Run: headless pygame with SDL's dummy video driver; simulated clock (each Clock.tick advances the game by its frame time, no real sleeping); random seed 0; keys injected as events and as key.get_pressed() state; mouse plan: one left click at the window centre at the start of phase 2, then a move to the lower-right quarter at the start of phase 3.
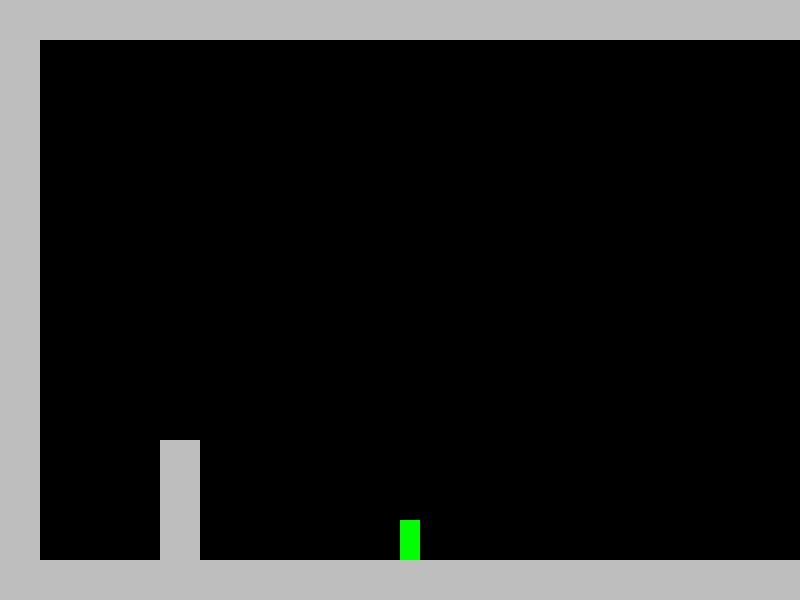
Frame 1 of 4 · flips 1–60 · no input
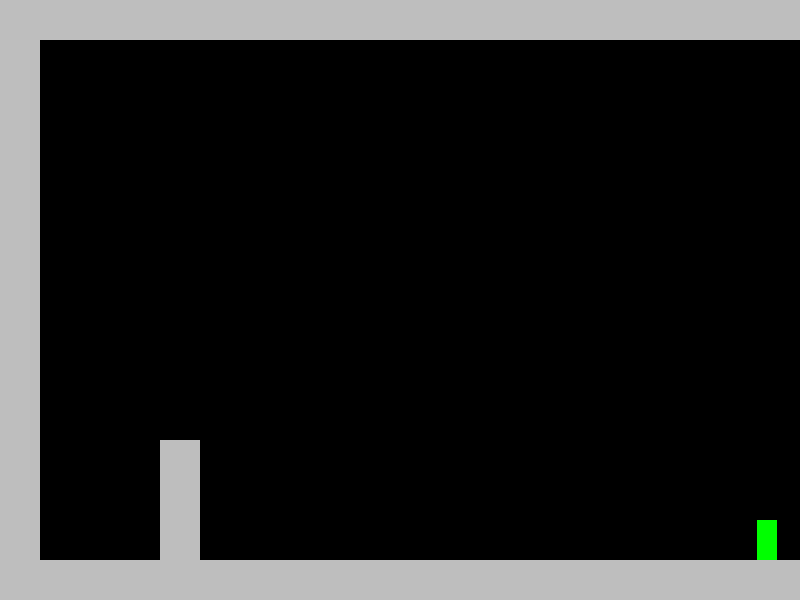
Frame 2 of 4 · flips 61–180 · clicked the window centre · tapped SPACE, RETURN · held RIGHT (→), D
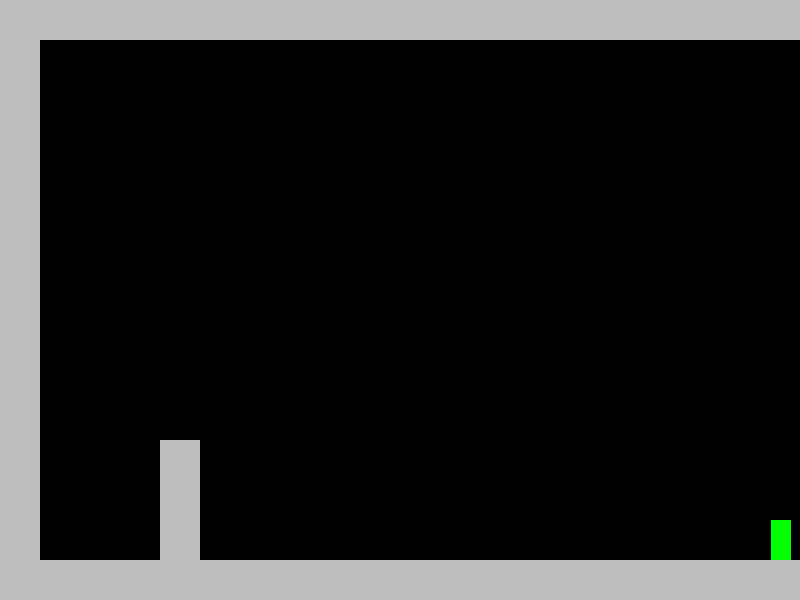
Frame 3 of 4 · flips 181–300 · moved the mouse to the lower-right quarter · held DOWN (↓), S
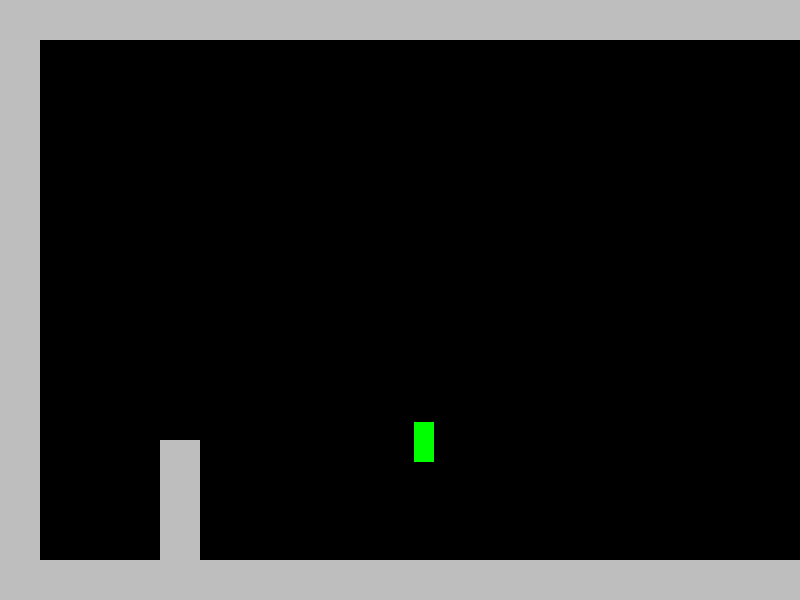
Frame 4 of 4 · flips 301–420 · held LEFT (←), A, UP (↑), W

The pygame program that drew these frames:

import pygame as pg
# from classes import *
pg.init()


# VARIABLES -------------------------------------------------
width, length = 800, 600
fps = 60
clock = pg.time.Clock()
x,y = width // 2, length // 2
screen = pg.display.set_mode((width,length))
map_d = [
    '11111111111111111111',
    '10000000000000000000',
    '10000000000000000000',
    '10000000000000000000',
    '10000000000000000000',
    '10000000000000000000',
    '10000000000000000000',
    '10000000000000000000',
    '10000000000000000000',
    '10000000000000000000',
    '10000000000000000000',
    '10001000000000000000',
    '10001000000000000000',
    '10001000000000000000',
    '11111111111111111111'
] 
blocks = []
tile = 40
offset_x = 0
offset_y = 500
rows = len(map_d)
cols = (len(map_d[0]))
# CLASSES ---------------------------------------------------
class Blocks:
    def __init__(self, x,y, w,h):
        self.x = x
        self.y = y
        self.width = w
        self.height = h
        self.blockHB = pg.Rect(self.x, self.y, self.width, self.height)

class Entity:
    def __init__(self,x,y, hp, vel, jh, t_x, t_y):
        self.x = x
        self.y = y
        self.tile_x = t_x
        self.tile_y = t_y
        self.health = hp 
        self.velocity = vel
        self.jump_height = jh
        self.hitbox = pg.Rect(self.x,self.y,self.tile_x,self.tile_y)
        self.vel_y = 0
        self.on_ground = False

    def gravity(self):
        self.vel_y += 0.3
        self.on_ground = False

        # пробуем сдвинуться вниз
        self.hitbox.y += self.vel_y
        idx = self.hitbox.collidelist([b.blockHB for b in blocks])
        if idx != -1:
            block = blocks[idx]
            if self.vel_y > 0:                     # падаем — встаём на верх блока
                self.hitbox.bottom = block.blockHB.top
                self.on_ground = True
                self.vel_y = 0
            elif self.vel_y < 0:                   # летим вверх — бьёмся головой
                self.hitbox.top = block.blockHB.bottom
                self.vel_y = 0


class Player(Entity):
    def __init__(self,x,y, hp,vel,jh, t_x, t_y,sat,mp):
        super().__init__(x,y,hp,vel,jh, t_x, t_y)
        self.mana_points = mp
        self.saturation = sat
        self.vel_x = 0



    def movement(self):
        keys = pg.key.get_pressed()
        if keys[pg.K_a] and self.hitbox.x > 0 or keys[pg.K_LEFT] and self.hitbox.x > 0:
            self.vel_x -= 5
        elif keys[pg.K_d] and self.hitbox.x < width or keys[pg.K_RIGHT] and self.hitbox.x < width:
            self.vel_x += 5
        else:
            self.vel_x *= 0.8
        if keys[pg.K_w] and self.on_ground or keys[pg.K_UP] and self.on_ground:
            self.vel_y = -self.jump_height
            self.on_ground = False

        self.vel_x = max(-self.velocity, min(self.velocity,self.vel_x))
        self.hitbox.x += self.vel_x

        idxs = self.hitbox.collidelistall([b.blockHB for b in blocks])
        
        for idx in idxs:
            block = blocks[idx]
            if self.vel_x > 0:
                self.hitbox.right = block.blockHB.left
            elif self.vel_x < 0:
                self.hitbox.left = block.blockHB.right
        

class Enemy(Entity):
    pass


player1 = Player(x,y,100, 3, 10,20,40,100,100)
for row_i, row in enumerate(map_d):
    for col_i, char in enumerate(row):
        if char == "1":
            bx = col_i * tile
            by = row_i * tile
            blocks.append(Blocks(bx,by, tile, tile))

def add_block(x,y):
    print("Tryin to add block")
    for b in blocks:
        if b.x == x and b.y == y:
            return

    blocks.append(Blocks(x,y,tile,tile))

def remove_block(x,y):
    print("Trying to delete block")
    for b in blocks:
        if b.x == x and b.y == y:
            blocks.remove(b)
            break
# MAINLOOP --------------------------------------------------
def mainloop():
    run = True
    while run:
        screen.fill("black")
        for event in pg.event.get():
            if event.type == pg.QUIT:
                run = False
            if event.type == pg.MOUSEBUTTONDOWN:
                print("Klick", event.pos, event.button)
                mouse_x, mouse_y = event.pos 
                grid_x = mouse_x // tile
                grid_y = mouse_y // tile

                bx = grid_x * tile 
                by = grid_y * tile 

                if 0 <= grid_x < cols and 0 <= grid_y < rows:
                    if event.button == 3:
                        add_block(bx,by)
                    elif event.button == 1:
                        remove_block(bx,by)
        pg.draw.rect(screen, "green", player1.hitbox)
        player1.movement()
        player1.gravity()
        for b in blocks:
            pg.draw.rect(screen, 'grey', b.blockHB)
        pg.display.flip()
        clock.tick(fps)
    quit()

mainloop()
